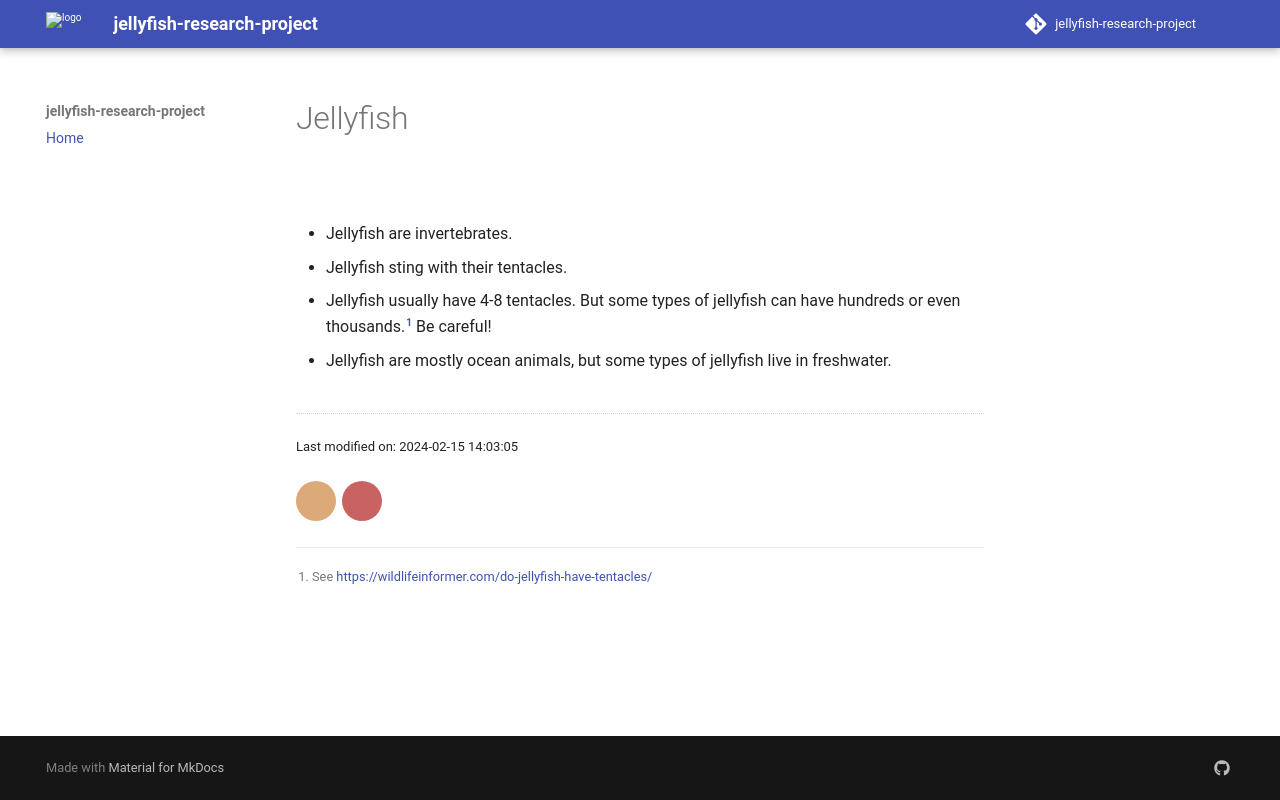

repository: cutiepie-kitty-ada/jellyfish-research-project · page: index.html · generator: mkdocs

# Jellyfish

![](https://img.freepik.com/premium-photo/ultra-detailed-jellyfish-with-iridescent-glow-s_1009391-5039.jpg?size=626&ext=jpg&ga=GA1.1.1880011253.1699574400&semt=ais)

- Jellyfish are invertebrates.
- Jellyfish sting with their tentacles.
- Jellyfish usually have 4-8 tentacles. But some types of jellyfish can have hundreds or even thousands.[^1] Be careful!
- Jellyfish are mostly ocean animals, but some types of jellyfish live in freshwater.

[^1]: See [https://wildlifeinformer.com/do-jellyfish-have-tentacles/][1]
[1]: https://wildlifeinformer.com/do-jellyfish-have-tentacles/#:~:text=HOW%20MANY%20TENTACLES,into%20eight%20clusters.
